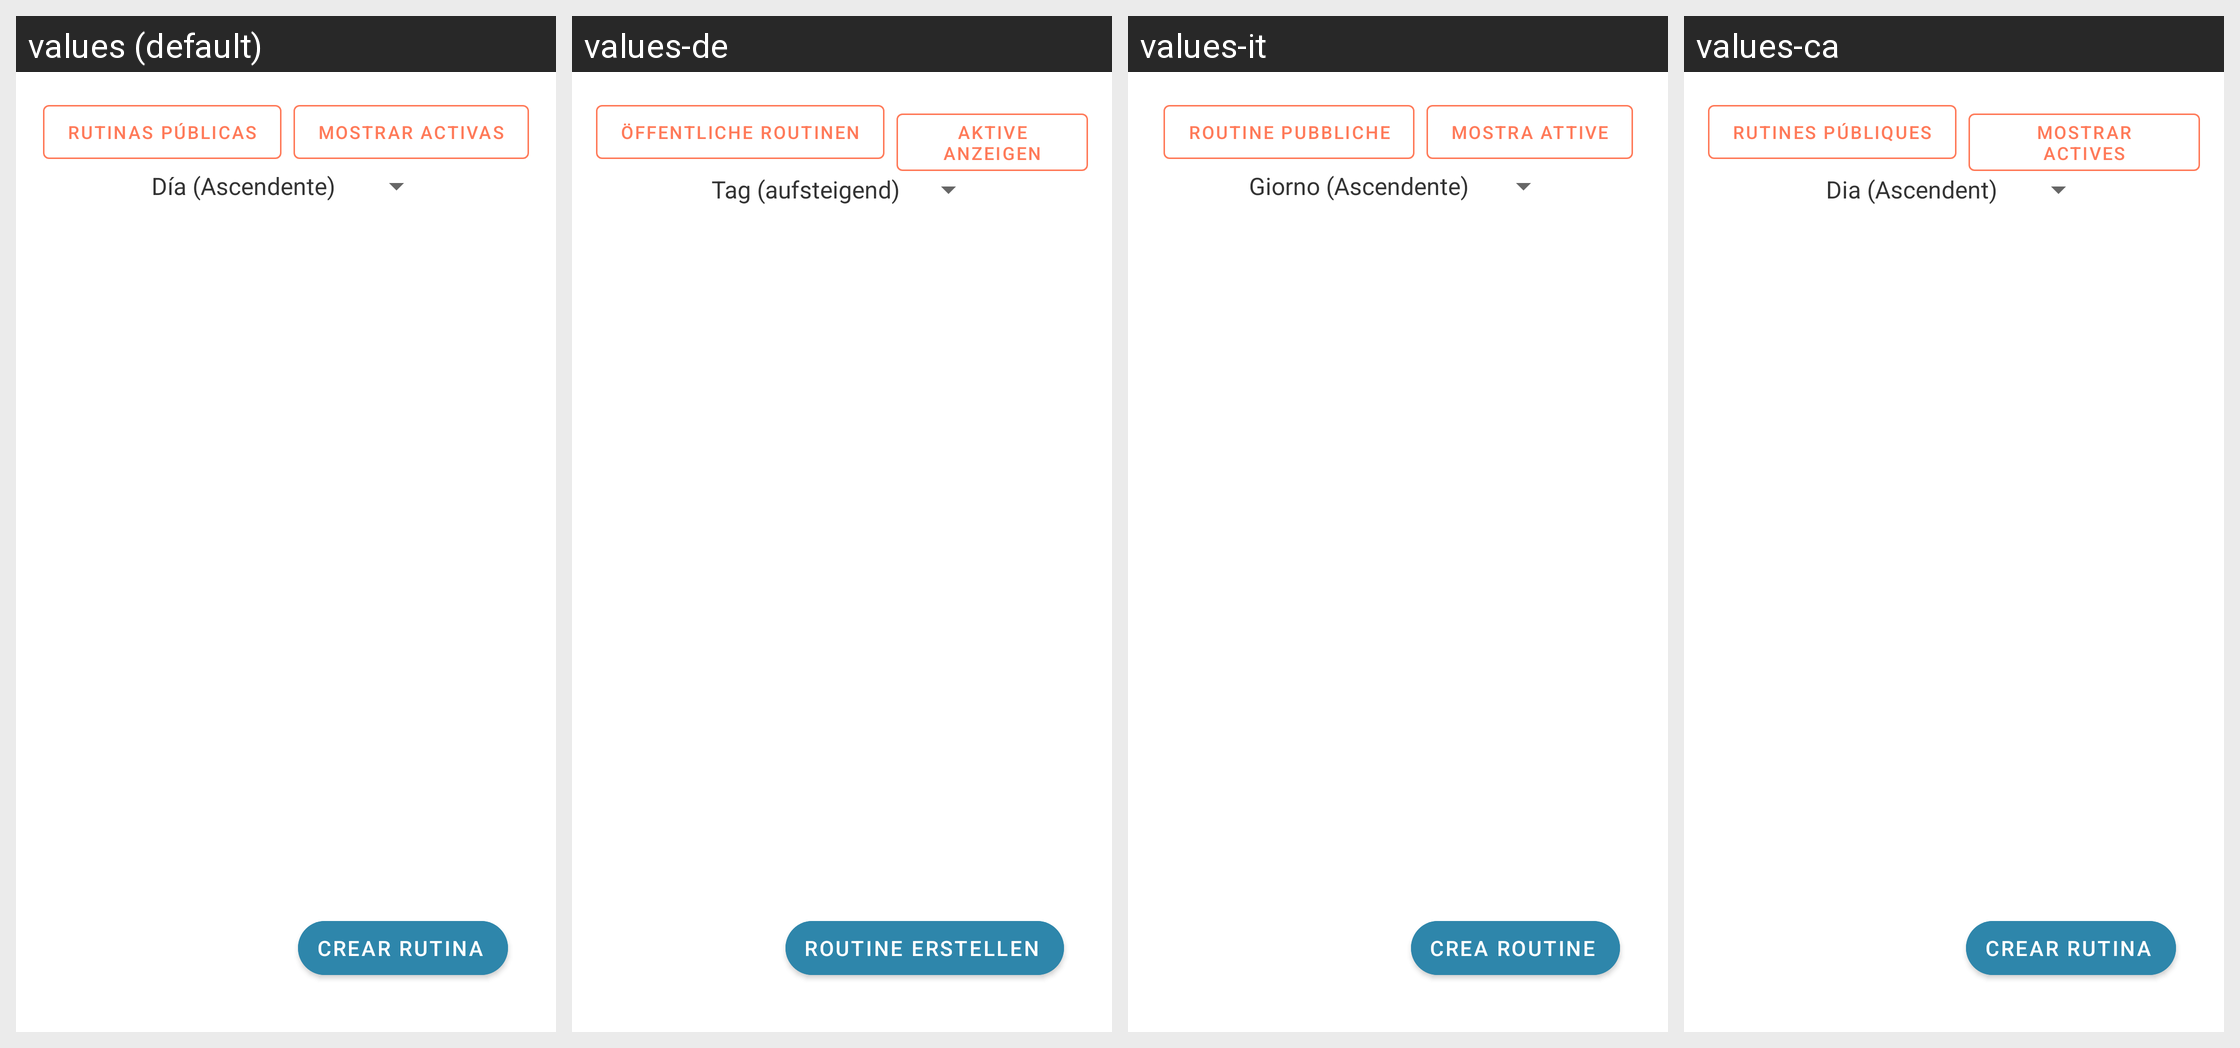

Strings drawn on this Android screen and how each of the app's shown locales translates them:
Android screen res/layout/fragment_two.xml rendered under 4 locales, left to right: values (default), values-de, values-it, values-ca. Device: Nexus 5 (rendered at 1080×1920; each locale shown at half size, 540×960, under a caption strip naming it); theme AppTheme.
Other locales in the repository, not shown: values-el, values-en, values-fr, values-gl, values-pt, values-ro, values-tr.
Strings drawn on this screen, with the default value and each locale's value (text and hints the layout hard-codes, and strings that could not be matched under every locale, appear in the picture but are not listed):

public_routine
  values: Rutinas Públicas
  values-de: Öffentliche Routinen
  values-it: Routine Pubbliche
  values-ca: Rutines Públiques

show_actives
  values: Mostrar Activas
  values-de: Aktive anzeigen
  values-it: Mostra Attive
  values-ca: Mostrar Actives

add_routine
  values: Crear Rutina
  values-de: Routine erstellen
  values-it: Crea Routine
  values-ca: Crear Rutina
